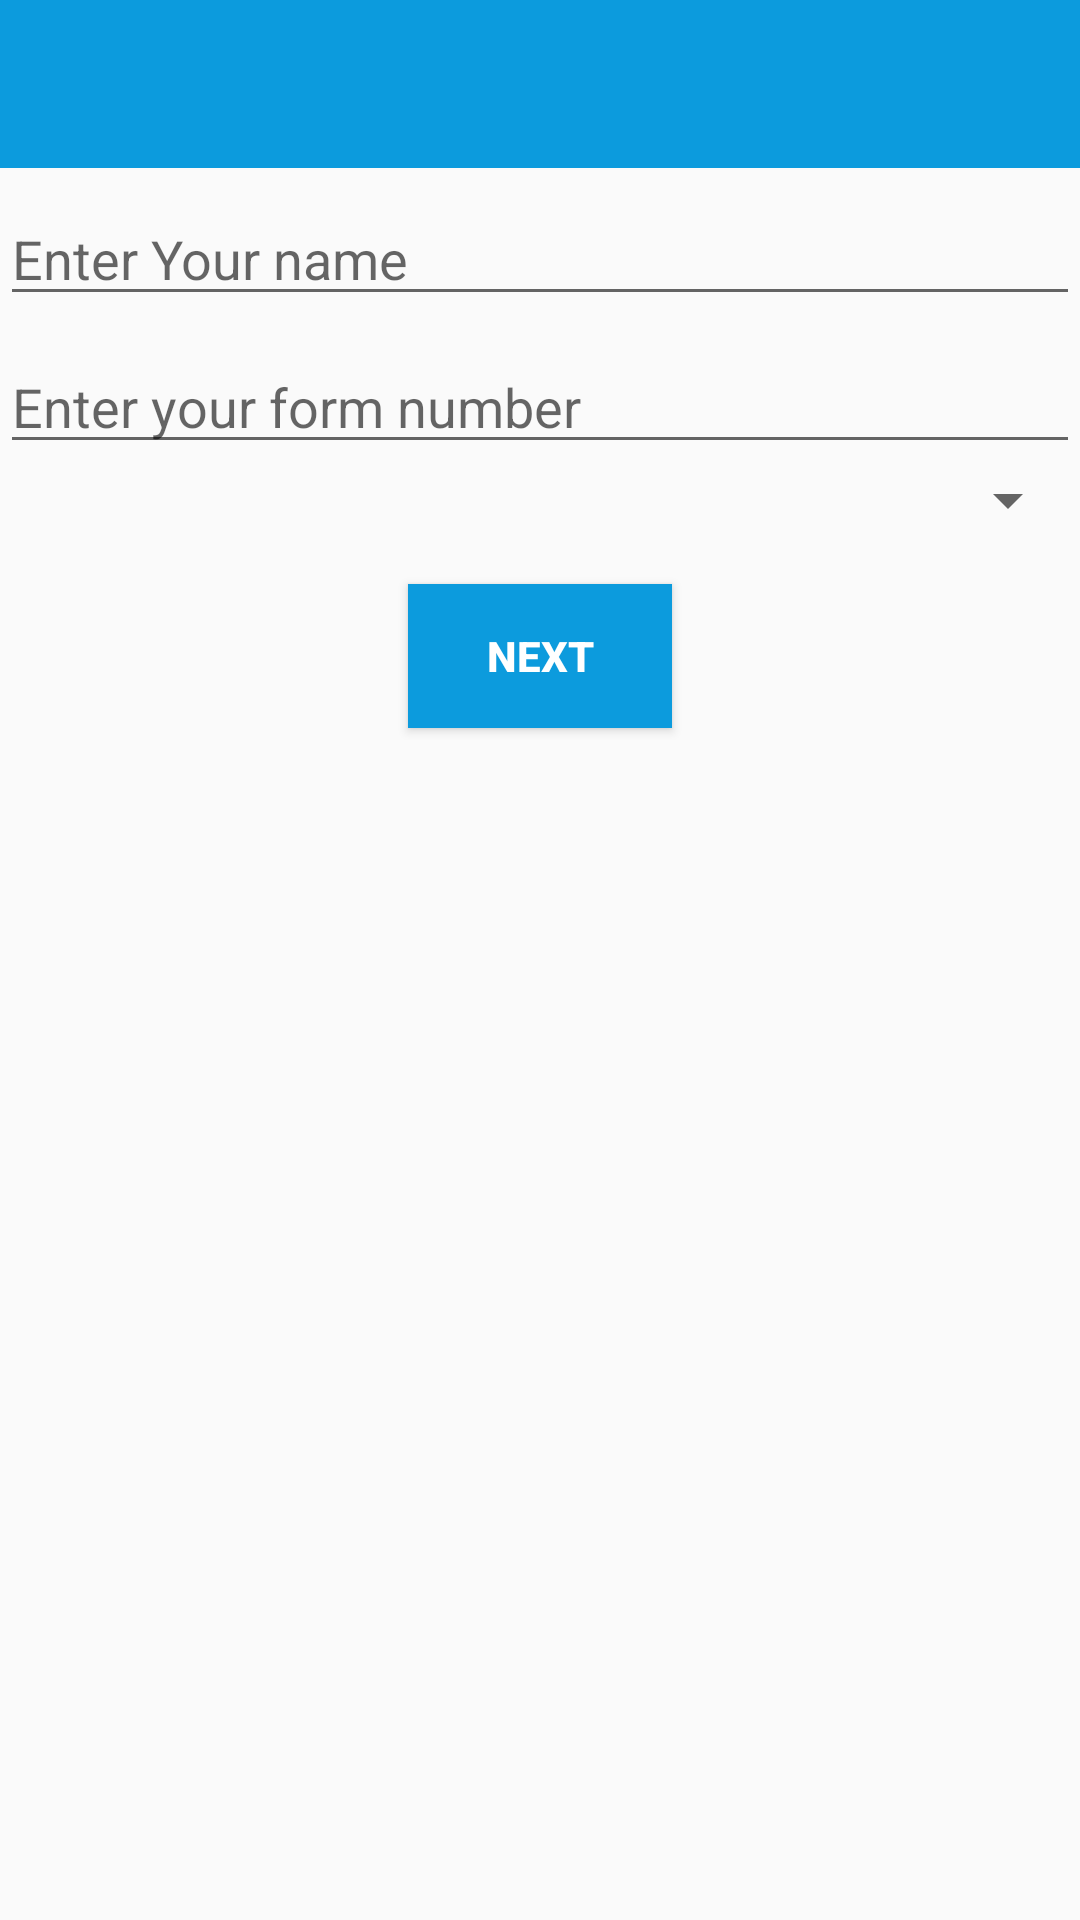

The Android layout XML behind this screen, and the referenced resources:
<!-- AndroidManifest.xml: application theme AppTheme -->
<!-- res/layout/activity_user_info.xml -->
<?xml version="1.0" encoding="utf-8"?>
<LinearLayout xmlns:android="http://schemas.android.com/apk/res/android"
    xmlns:app="http://schemas.android.com/apk/res-auto"
    xmlns:tools="http://schemas.android.com/tools"
    android:layout_width="match_parent"
    android:layout_height="match_parent"
    tools:context=".NewUserInfoCollectionActivity"
    android:orientation="vertical">

    <com.google.android.material.appbar.AppBarLayout
        android:layout_width="match_parent"
        android:layout_height="wrap_content"
        android:theme="@style/AppTheme.AppBarOverlay">

        <androidx.appcompat.widget.Toolbar
            android:id="@+id/toolbar"
            android:layout_width="match_parent"
            android:layout_height="?attr/actionBarSize"
            android:background="?attr/colorPrimary"
            app:popupTheme="@style/AppTheme.PopupOverlay" />

    </com.google.android.material.appbar.AppBarLayout>

    <EditText
        android:id="@+id/fullName"
        android:layout_width="match_parent"
        android:layout_height="wrap_content"
        android:layout_marginTop="8dp"
        android:inputType="textPersonName"
        android:hint="@string/YourName" />

    <EditText
        android:id="@+id/formInput"
        android:layout_width="match_parent"
        android:layout_height="wrap_content"
        android:layout_marginTop="8dp"
        android:inputType="text"
        android:hint="@string/yourFormNumber" />

    <Spinner
        android:id="@+id/classSpinner"
        android:layout_width="match_parent"
        android:layout_height="wrap_content" />

    <Button
        android:id="@+id/submit_button"
        android:layout_width="wrap_content"
        android:layout_height="wrap_content"
        style="@style/AppButton"
        android:layout_gravity="center_horizontal"
        android:text="Next" />


</LinearLayout>
<!-- resources referenced by this layout -->
<resources>
  <string name="YourName">Enter Your name</string>
  <string name="yourFormNumber">Enter your form number</string>
  <style name="AppButton">
          <item name="android:layout_width">match_parent</item>
          <item name="android:layout_height">wrap_content</item>
          <item name="android:layout_marginTop">16dp</item>
          <item name="android:text">@string/action_sign_up</item>
          <item name="android:background">@color/colorPrimary</item>
          <item name="android:textColor">@android:color/white</item>
          <item name="android:clickable">true</item>
          <item name="android:focusable">true</item>
          <item name="android:foreground">?attr/selectableItemBackground</item>
          <item name="android:textStyle">bold</item>
      </style>
  <style name="AppTheme.AppBarOverlay" parent="ThemeOverlay.AppCompat.Dark.ActionBar" />
  <style name="AppTheme.PopupOverlay" parent="ThemeOverlay.AppCompat.Light" />
  <style name="AppTheme" parent="Theme.AppCompat.Light.DarkActionBar">
          
          <item name="colorPrimary">@color/colorPrimary</item>
          <item name="colorPrimaryDark">@color/colorPrimaryDark</item>
          <item name="colorAccent">@color/colorAccent</item>
      </style>
  <string name="action_sign_up">Register</string>
  <color name="colorPrimary">#0C9BDD</color>
  <color name="colorPrimaryDark">#057AB1</color>
  <color name="colorAccent">#0C9BDD</color>
</resources>
